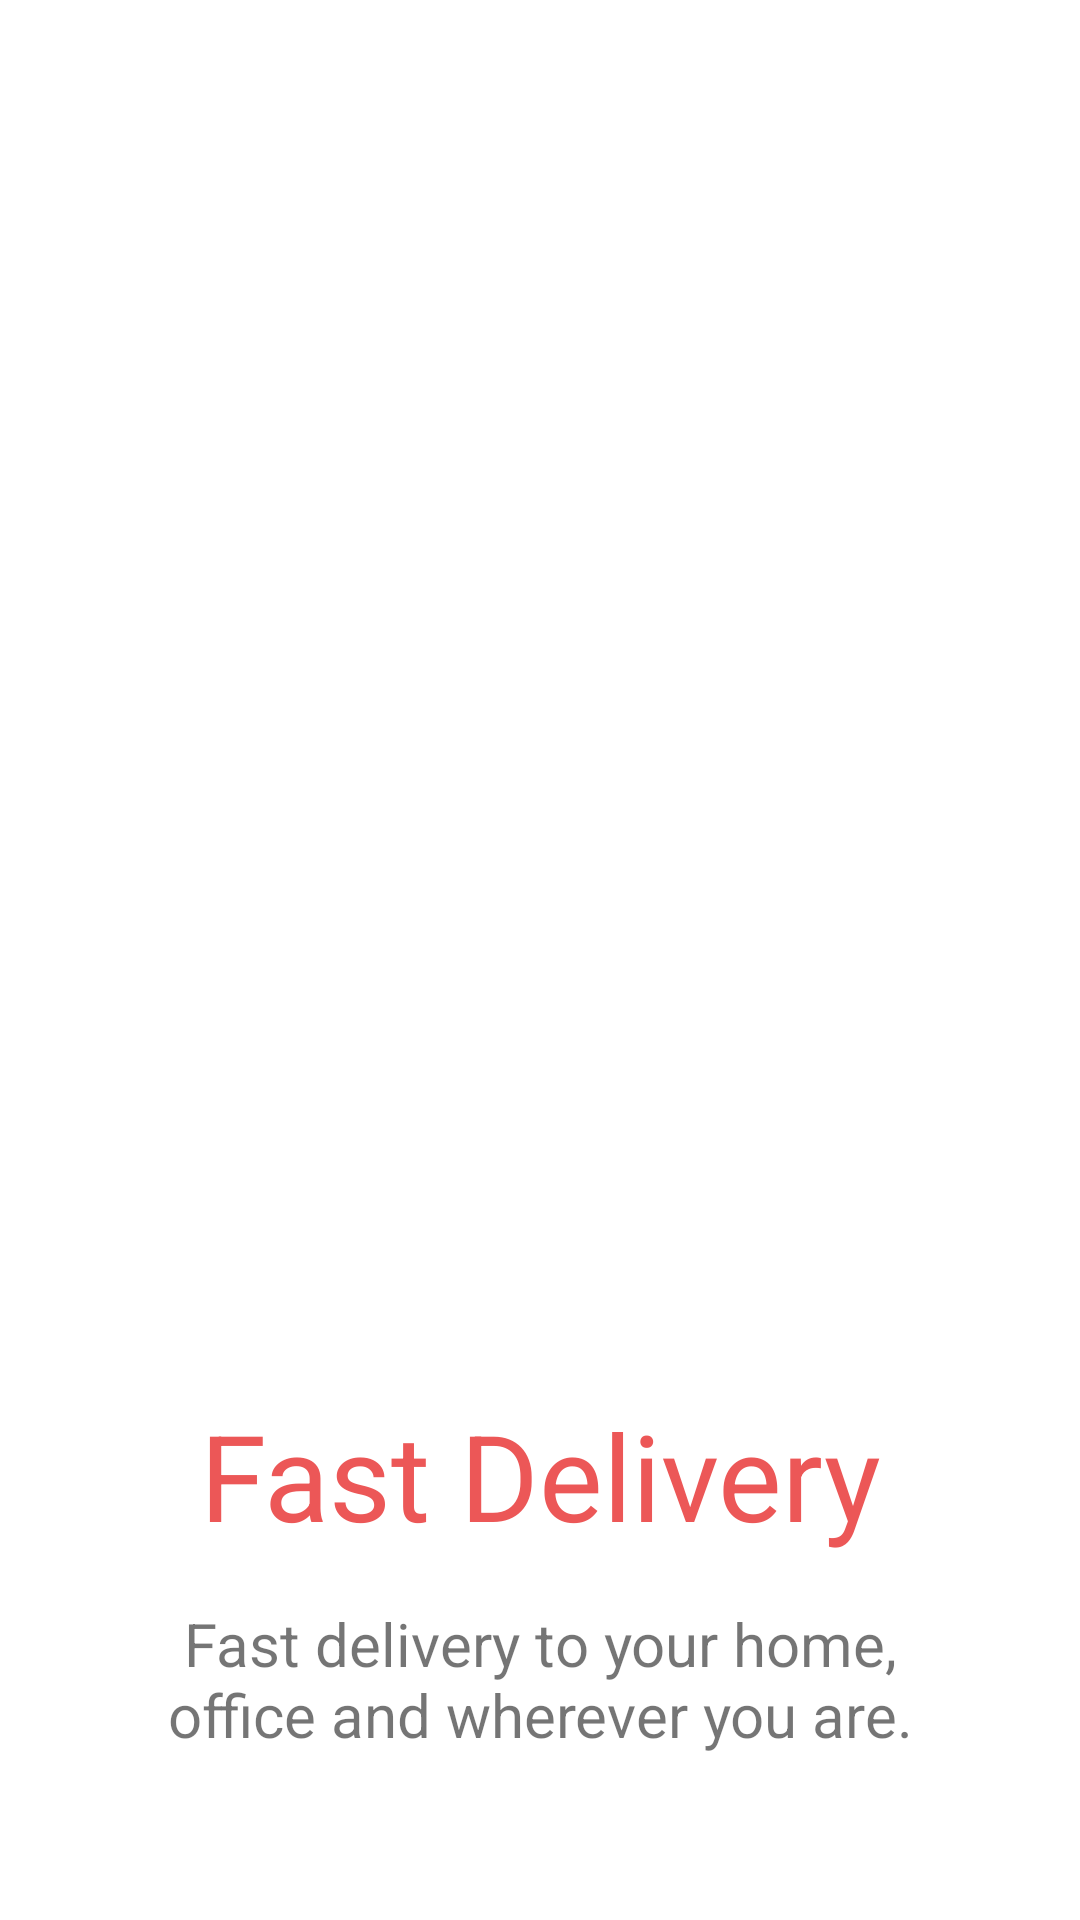

The Android layout XML behind this screen, and the referenced resources:
<!-- AndroidManifest.xml: application theme AppTheme.NoActionBar -->
<!-- res/layout/fragment_intro_two.xml -->
<?xml version="1.0" encoding="utf-8"?>
<androidx.constraintlayout.widget.ConstraintLayout xmlns:android="http://schemas.android.com/apk/res/android"
    xmlns:app="http://schemas.android.com/apk/res-auto"
    xmlns:tools="http://schemas.android.com/tools"
    android:layout_width="match_parent"
    android:layout_height="match_parent"
    tools:context=".fragments.IntroOneFragment">

    <ImageView
        android:id="@+id/ivImage"
        android:layout_width="match_parent"
        android:layout_height="300dp"
        android:src="@drawable/food_delivery"
        android:scaleType="centerCrop"
        app:layout_constraintBottom_toTopOf="@+id/textView3"
        app:layout_constraintEnd_toEndOf="parent"
        app:layout_constraintStart_toStartOf="parent"
        app:layout_constraintTop_toTopOf="parent" />

    <TextView
        android:id="@+id/textView3"
        style="@style/CoralText"
        android:layout_width="match_parent"
        android:layout_height="wrap_content"
        android:layout_below="@id/ivImage"
        android:layout_marginTop="16dp"
        android:gravity="center"
        android:text="@string/fast_delivery"
        app:layout_constraintEnd_toEndOf="parent"
        app:layout_constraintStart_toStartOf="parent"
        app:layout_constraintTop_toTopOf="@+id/guideline" />

    <androidx.constraintlayout.widget.Guideline
        android:id="@+id/guideline"
        android:layout_width="wrap_content"
        android:layout_height="wrap_content"
        android:orientation="horizontal"
        app:layout_constraintGuide_percent="0.7017784" />

    <TextView
        android:layout_width="match_parent"
        android:layout_height="wrap_content"
        android:layout_marginStart="@dimen/margin_xxlarge"
        android:layout_marginTop="@dimen/margin_medium_2"
        android:layout_marginEnd="@dimen/margin_xxlarge"
        android:text="@string/to_your_home"
        android:textAlignment="center"
        android:textSize="@dimen/text_regular_3x"
        app:layout_constraintEnd_toEndOf="parent"
        app:layout_constraintHorizontal_bias="1.0"
        app:layout_constraintStart_toStartOf="parent"
        app:layout_constraintTop_toBottomOf="@+id/textView3" />


</androidx.constraintlayout.widget.ConstraintLayout>
<!-- resources referenced by this layout -->
<resources>
  <dimen name="margin_medium_2">16dp</dimen>
  <dimen name="margin_xxlarge">48dp</dimen>
  <dimen name="text_regular_3x">20sp</dimen>
  <string name="fast_delivery">Fast Delivery</string>
  <string name="to_your_home">Fast delivery to your home, office and wherever you are.</string>
  <style name="CoralText">
          <item name="android:textColor">@color/colorSecondary</item>
          <item name="android:textSize">@dimen/text_big</item>
      </style>
  <style name="AppTheme.NoActionBar">
          <item name="windowActionBar">false</item>
          <item name="windowNoTitle">true</item>
      </style>
  <color name="colorSecondary">#ec5757</color>
  <dimen name="text_big">40sp</dimen>
</resources>
